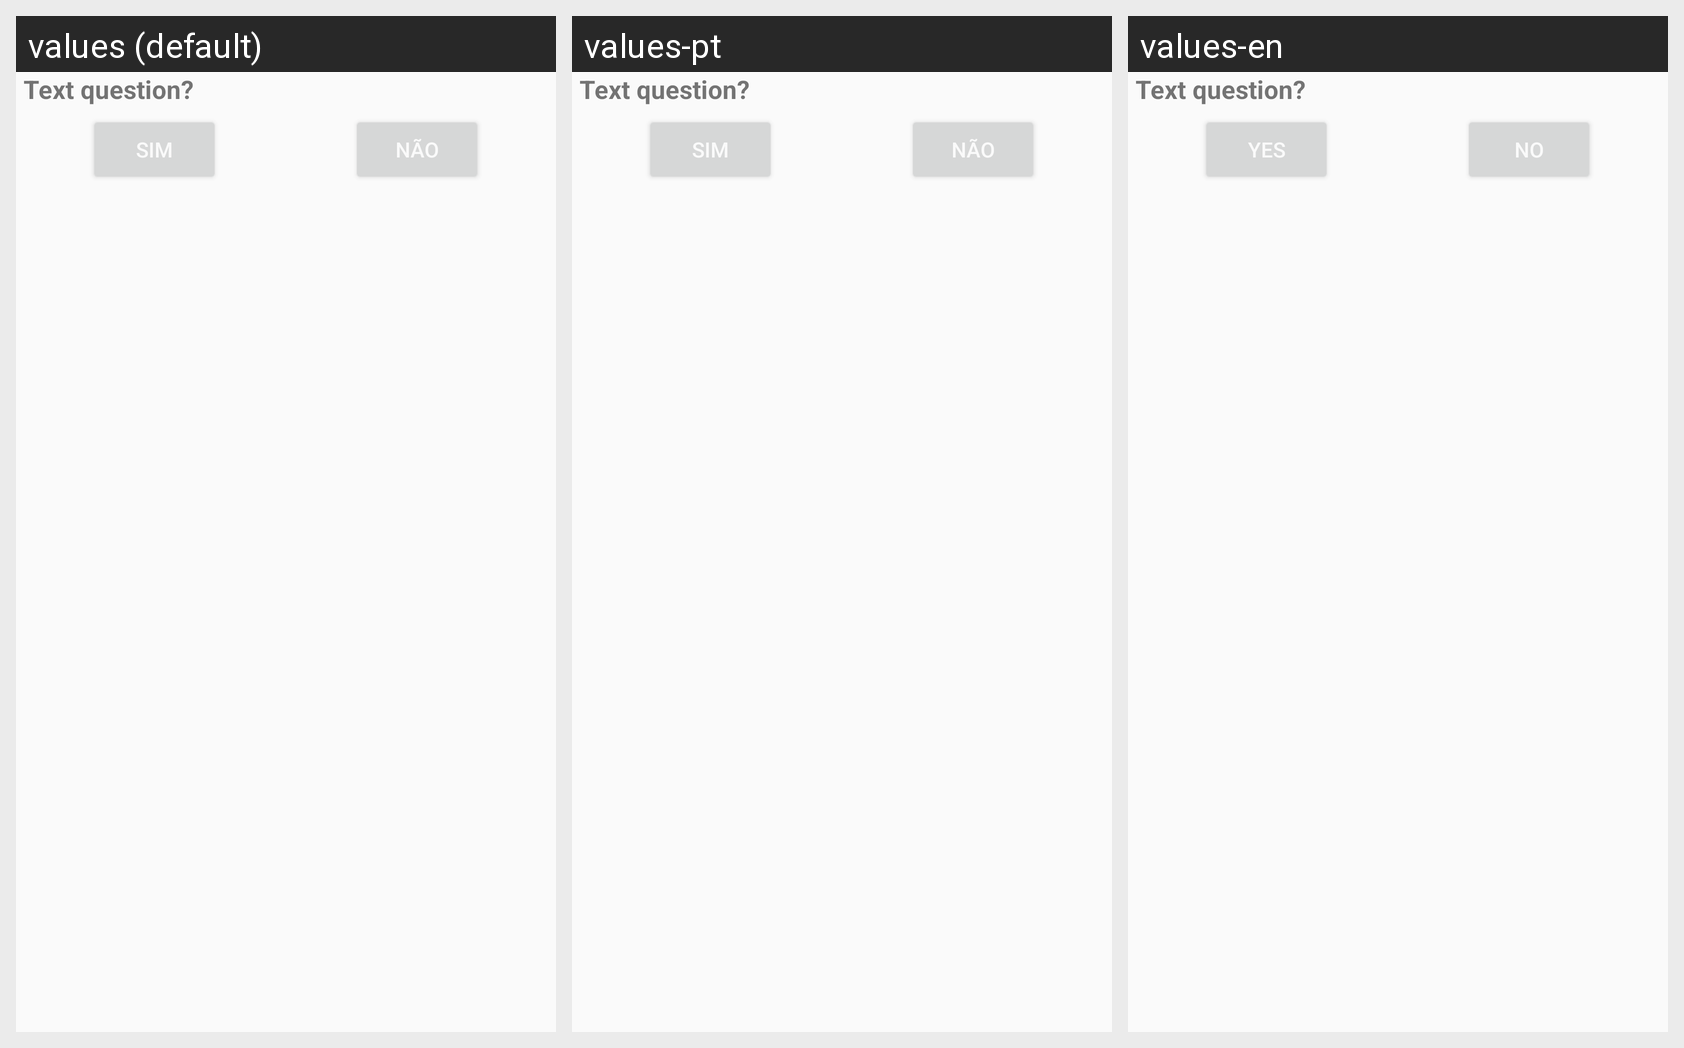

Strings drawn on this Android screen and how each of the app's shown locales translates them:
Android screen res/layout/content_question_yes_no.xml rendered under 3 locales, left to right: values (default), values-pt, values-en. Device: Nexus 5 (rendered at 1080×1920; each locale shown at half size, 540×960, under a caption strip naming it); theme AppTheme.
Strings drawn on this screen, with the default value and each locale's value (text and hints the layout hard-codes, and strings that could not be matched under every locale, appear in the picture but are not listed):

yes
  values: Sim
  values-pt: Sim
  values-en: Yes

no
  values: Não
  values-pt: Não
  values-en: No
